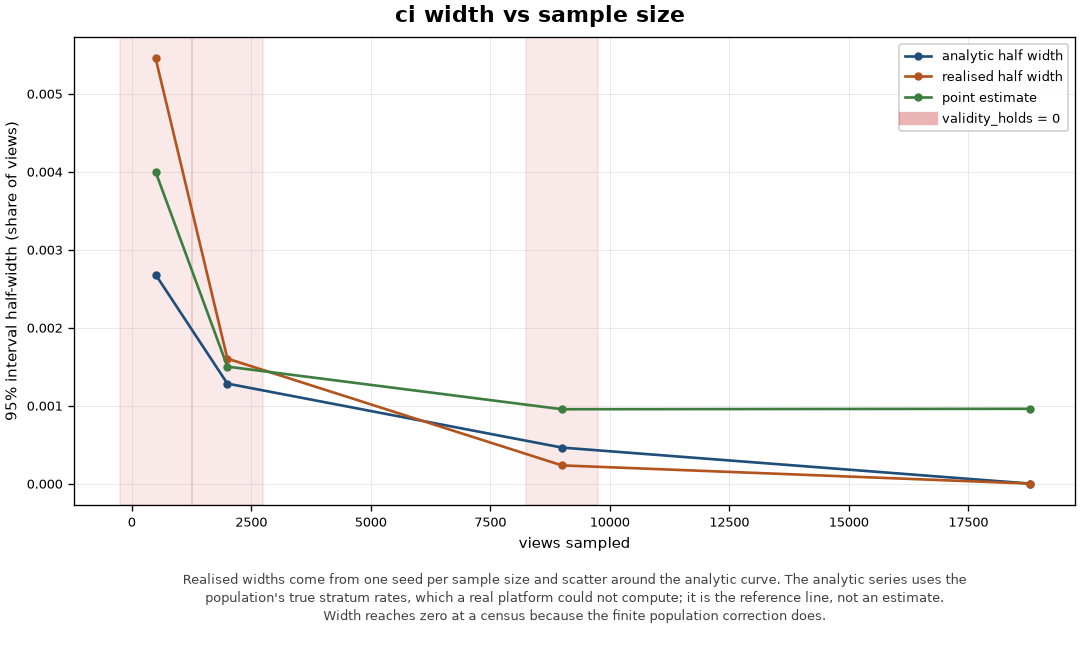

Source data for this figure (header and first rows):
x, label, analytic_half_width, point_estimate, realised_half_width, validity_holds
500.0, , 0.002678, 0.003994, 0.00545, 0.0
2000, , 0.001282, 0.001499, 0.001602, 0.0
9000, , 0.0004612, 0.000953, 0.0002327, 0.0
18780, , 0.0, 0.0009585, 0.0, 1.0
